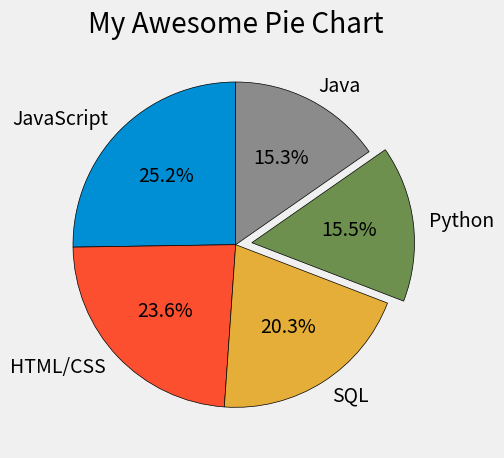

The script that saved this image:
from matplotlib import pyplot as plt

plt.style.use("fivethirtyeight")

slices = [59219, 55466, 47544, 36443, 35917]
labels = ['JavaScript', 'HTML/CSS', 'SQL', 'Python', 'Java']
explode = [0, 0, 0, 0.1, 0]

plt.pie(slices, labels=labels, explode=explode, shadow=False,
        startangle=90, autopct='%1.1f%%',
        wedgeprops={'edgecolor': 'black'})

plt.title("My Awesome Pie Chart")
plt.tight_layout()
plt.show()